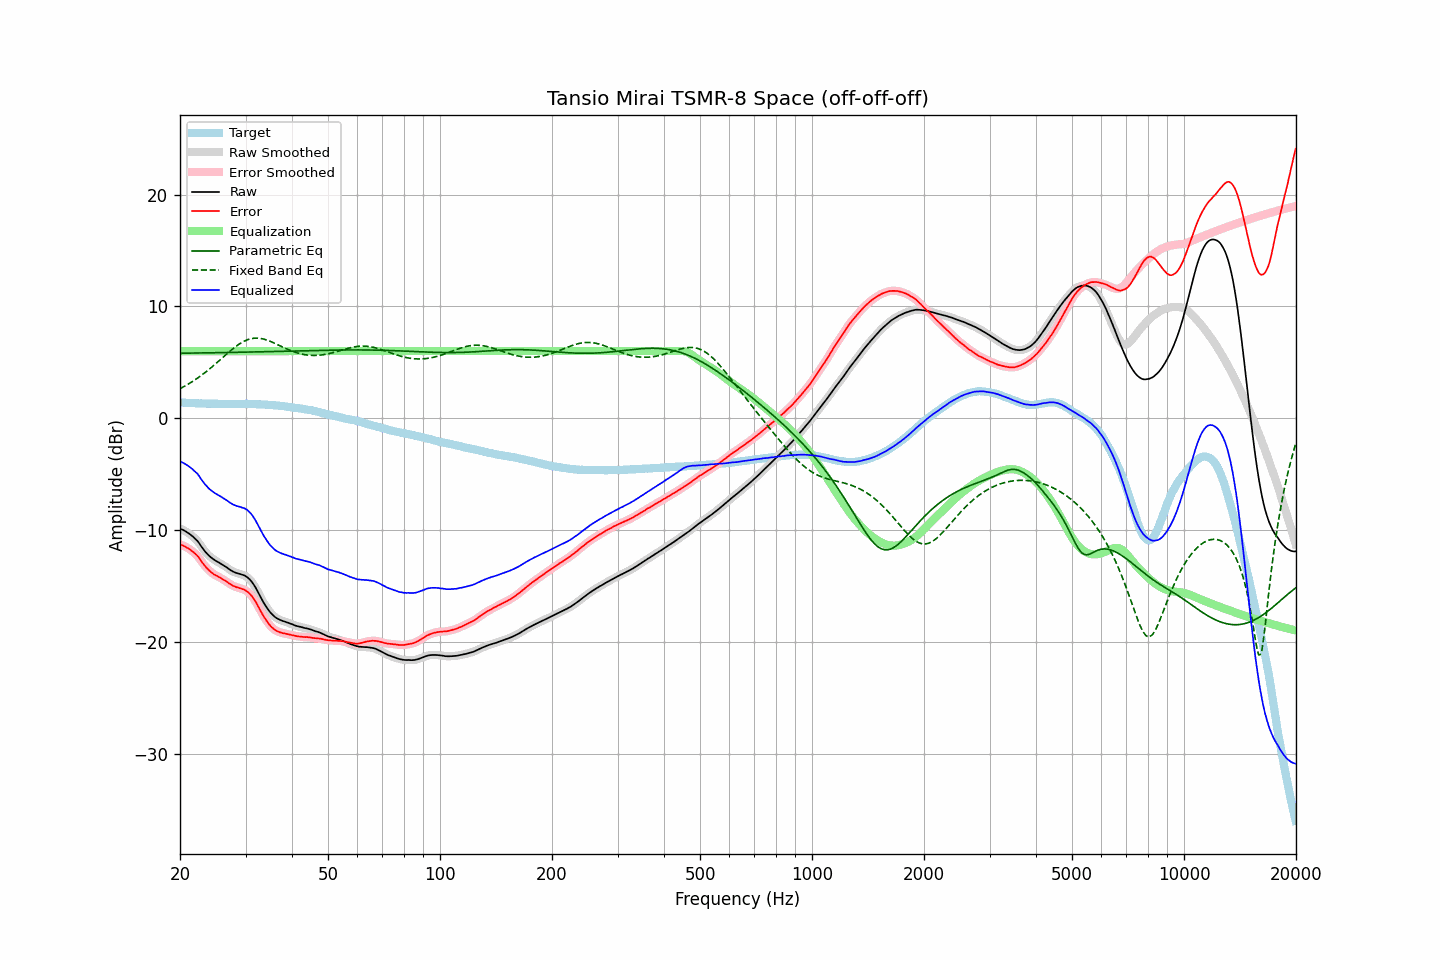

The table this chart was drawn from, first rows:
frequency, raw, error, smoothed, error_smoothed, equalization, parametric_eq, fixed_band_eq, equalized_raw, equalized_smoothed, target
20.00, -9.87, -11.30, -9.87, -11.29, 6.00, 5.81, 2.65, -3.87, -3.87, 1.43
20.20, -9.93, -11.34, -9.93, -11.34, 6.00, 5.81, 2.72, -3.93, -3.93, 1.41
20.40, -9.99, -11.39, -9.99, -11.40, 6.00, 5.81, 2.80, -3.99, -3.99, 1.40
20.61, -10.07, -11.47, -10.07, -11.46, 6.00, 5.82, 2.88, -4.07, -4.07, 1.40
20.81, -10.16, -11.54, -10.16, -11.53, 6.00, 5.82, 2.96, -4.16, -4.16, 1.38
21.02, -10.25, -11.62, -10.25, -11.62, 6.00, 5.82, 3.04, -4.25, -4.25, 1.37
21.23, -10.35, -11.71, -10.35, -11.71, 6.00, 5.82, 3.13, -4.35, -4.35, 1.36
21.44, -10.46, -11.83, -10.46, -11.82, 6.00, 5.82, 3.22, -4.46, -4.46, 1.37
21.66, -10.58, -11.93, -10.58, -11.93, 6.00, 5.83, 3.31, -4.58, -4.58, 1.36
21.87, -10.71, -12.06, -10.70, -12.05, 6.00, 5.83, 3.40, -4.71, -4.70, 1.34
22.09, -10.84, -12.17, -10.84, -12.18, 6.00, 5.83, 3.50, -4.84, -4.84, 1.33
22.31, -10.99, -12.33, -11.01, -12.34, 6.00, 5.83, 3.60, -4.99, -5.01, 1.33
22.54, -11.19, -12.51, -11.19, -12.52, 6.00, 5.83, 3.70, -5.19, -5.19, 1.32
22.76, -11.41, -12.74, -11.40, -12.72, 6.00, 5.84, 3.80, -5.41, -5.40, 1.33
22.99, -11.61, -12.93, -11.61, -12.93, 6.00, 5.84, 3.91, -5.61, -5.61, 1.32
23.22, -11.80, -13.11, -11.80, -13.12, 6.00, 5.84, 4.02, -5.80, -5.80, 1.31
23.45, -11.98, -13.29, -11.98, -13.29, 6.00, 5.84, 4.13, -5.98, -5.98, 1.31
23.69, -12.14, -13.45, -12.14, -13.44, 6.00, 5.85, 4.25, -6.14, -6.14, 1.31
23.92, -12.28, -13.59, -12.28, -13.59, 6.00, 5.85, 4.36, -6.28, -6.28, 1.31
24.16, -12.41, -13.72, -12.41, -13.72, 6.00, 5.85, 4.48, -6.41, -6.41, 1.31
24.40, -12.52, -13.84, -12.52, -13.84, 6.00, 5.85, 4.60, -6.52, -6.52, 1.32
24.65, -12.63, -13.94, -12.63, -13.94, 6.00, 5.85, 4.72, -6.63, -6.63, 1.32
24.89, -12.72, -14.03, -12.72, -14.03, 6.00, 5.86, 4.85, -6.72, -6.72, 1.30
25.14, -12.80, -14.09, -12.81, -14.10, 6.00, 5.86, 4.97, -6.80, -6.81, 1.29
25.39, -12.89, -14.18, -12.89, -14.18, 6.00, 5.86, 5.10, -6.89, -6.89, 1.29
25.65, -12.97, -14.25, -12.97, -14.26, 6.00, 5.86, 5.23, -6.97, -6.97, 1.28
25.91, -13.06, -14.34, -13.06, -14.34, 6.00, 5.87, 5.35, -7.06, -7.06, 1.28
26.16, -13.14, -14.43, -13.14, -14.42, 6.00, 5.87, 5.48, -7.14, -7.14, 1.29
26.43, -13.24, -14.52, -13.24, -14.52, 6.00, 5.87, 5.61, -7.24, -7.24, 1.28
26.69, -13.33, -14.61, -13.33, -14.61, 6.00, 5.88, 5.74, -7.33, -7.33, 1.28
26.96, -13.44, -14.71, -13.44, -14.71, 6.00, 5.88, 5.86, -7.44, -7.44, 1.28
27.23, -13.54, -14.80, -13.54, -14.81, 6.00, 5.88, 5.99, -7.54, -7.54, 1.26
27.50, -13.63, -14.89, -13.63, -14.90, 6.00, 5.88, 6.11, -7.63, -7.63, 1.26
27.77, -13.71, -14.98, -13.71, -14.97, 6.00, 5.89, 6.22, -7.71, -7.71, 1.27
28.05, -13.77, -15.04, -13.77, -15.04, 6.00, 5.89, 6.34, -7.77, -7.77, 1.27
28.33, -13.83, -15.10, -13.82, -15.10, 6.00, 5.89, 6.44, -7.83, -7.82, 1.27
28.62, -13.87, -15.14, -13.87, -15.14, 6.00, 5.90, 6.55, -7.87, -7.87, 1.27
28.90, -13.91, -15.19, -13.91, -15.19, 6.00, 5.90, 6.64, -7.91, -7.91, 1.28
29.19, -13.96, -15.23, -13.95, -15.22, 6.00, 5.90, 6.74, -7.96, -7.95, 1.27
29.48, -14.00, -15.27, -14.00, -15.27, 6.00, 5.90, 6.82, -8.00, -8.00, 1.27
29.78, -14.05, -15.32, -14.05, -15.33, 6.00, 5.91, 6.90, -8.05, -8.05, 1.27
30.08, -14.13, -15.42, -14.13, -15.41, 6.00, 5.91, 6.96, -8.13, -8.13, 1.29
30.38, -14.23, -15.50, -14.23, -15.51, 6.00, 5.91, 7.02, -8.23, -8.23, 1.28
30.68, -14.36, -15.63, -14.36, -15.63, 6.00, 5.92, 7.07, -8.36, -8.36, 1.27
30.99, -14.51, -15.78, -14.51, -15.78, 6.00, 5.92, 7.11, -8.51, -8.51, 1.27
31.30, -14.69, -15.96, -14.69, -15.96, 6.00, 5.92, 7.13, -8.69, -8.69, 1.27
31.61, -14.90, -16.17, -14.90, -16.17, 6.00, 5.93, 7.15, -8.90, -8.90, 1.27
31.93, -15.14, -16.39, -15.14, -16.40, 6.00, 5.93, 7.16, -9.14, -9.14, 1.26
32.24, -15.40, -16.66, -15.40, -16.65, 6.00, 5.93, 7.16, -9.40, -9.40, 1.25
32.57, -15.67, -16.91, -15.67, -16.91, 6.00, 5.94, 7.15, -9.67, -9.67, 1.24
32.89, -15.94, -17.18, -15.95, -17.19, 6.00, 5.94, 7.14, -9.94, -9.95, 1.24
33.22, -16.22, -17.46, -16.22, -17.45, 6.00, 5.94, 7.11, -10.22, -10.22, 1.24
33.55, -16.48, -17.71, -16.47, -17.70, 6.00, 5.95, 7.08, -10.48, -10.47, 1.23
33.89, -16.71, -17.93, -16.71, -17.93, 6.00, 5.95, 7.04, -10.71, -10.71, 1.22
34.23, -16.93, -18.14, -16.93, -18.14, 6.00, 5.95, 6.99, -10.93, -10.93, 1.21
34.57, -17.14, -18.34, -17.14, -18.34, 6.00, 5.96, 6.94, -11.14, -11.14, 1.20
34.92, -17.33, -18.52, -17.32, -18.52, 6.00, 5.96, 6.88, -11.33, -11.32, 1.19
35.27, -17.49, -18.68, -17.49, -18.67, 6.00, 5.96, 6.82, -11.49, -11.49, 1.20
35.62, -17.63, -18.79, -17.63, -18.81, 6.00, 5.97, 6.76, -11.63, -11.63, 1.16
35.97, -17.76, -18.92, -17.76, -18.91, 6.00, 5.97, 6.69, -11.76, -11.76, 1.16
... 635 more rows
